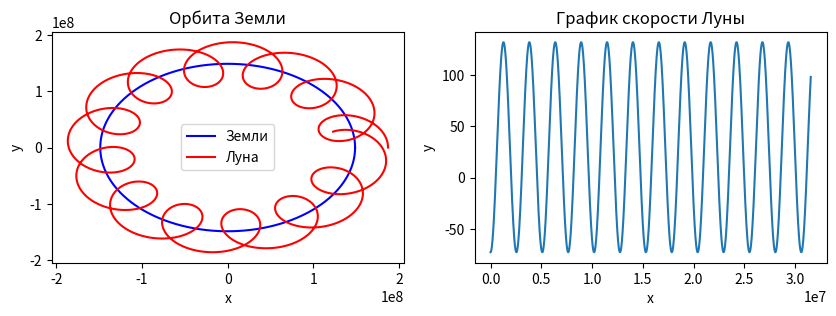

Generate this figure with matplotlib:
import numpy as np
import matplotlib.pyplot as plt


R1 = 1.486 * 10 ** 8
T1 = 3.156 * 10 ** 7
R2 = 3.844 * 10 ** 7
T2 = 2.36 * 10 ** 6
dt = T1/2000
t = np.arange(0, T1, dt)


def X(t):
    return R1 * np.cos(2 * np.pi * t / T1)


def Y(t):
    return R1 * np.sin(2 * np.pi * t / T1)


def x(t):
    return R2 * np.cos(2 * np.pi * t / T2)


def y(t):
    return R2 * np.sin(2 * np.pi * t / T2)


Xrelative = R2 * np.cos(2 * np.pi * t / T2) + R1 * np.cos(2*np.pi*t/T1) # Вычисление радиус-вектора x Луны в гелиоцентрической системе координат
Yrelative = R2 * np.sin(2 * np.pi * t / T2) + R1 * np.sin(2*np.pi*t/T1) # Вычисление радиус-вектора y Луны в гелиоцентрической системе координат

Xe = np.array([X(i) for i in t])
Ye = np.array([Y(i) for i in t])
Xm = np.array([x(i) for i in t])
Ym = np.array([y(i) for i in t])


def Vx(t):
    return -2*np.pi/T1*R1*np.sin(2*np.pi/T1*t)


def Vy(t):
    return 2*np.pi/T1*R1*np.cos(2*np.pi/T1*t)


def vx(t):
    return -2*np.pi/T2*R2*np.sin(2*np.pi/T2*t)


def vy(t):
    return 2*np.pi/T2*R2*np.cos(2*np.pi/T2*t)


def V(t):
    return np.sqrt(Vx(t)**2+Vy(t)**2)-(Vx(t)*vx(t)+Vy(t)*vy(t))/(np.sqrt(Vx(t)**2+Vy(t)**2))


V = np.array([V(i) for i in t])

f = plt.figure(figsize=(10, 3))
ax = f.add_subplot(121)
ax2 = f.add_subplot(122)

ax.plot(Xe, Ye, 'b', label='Земли')
ax.plot(Xrelative, Yrelative, 'r', label='Луна')
ax.set_title('Орбита Земли')
ax.set_xlabel('x')
ax.set_ylabel('y')
ax.legend()

ax2.plot(t, V)
ax2.set_title('График скорости Луны')
ax2.set_xlabel('x')
ax2.set_ylabel('y')
plt.show()
